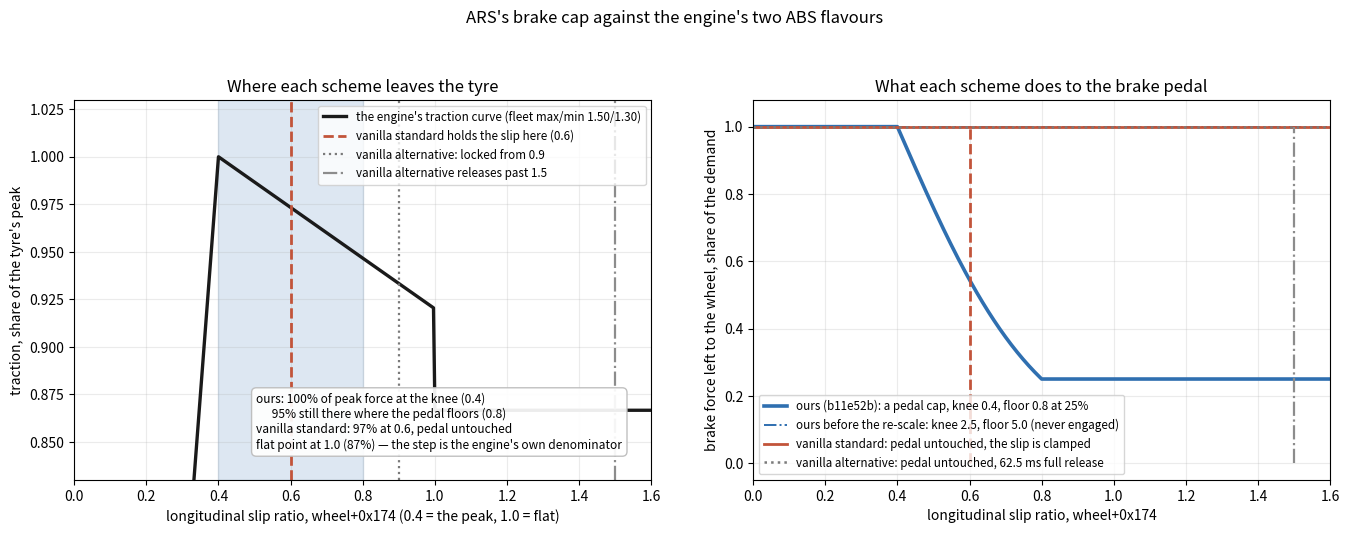

Generate this figure with matplotlib: (Note: this script raises an exception after producing the figure.)
# Question: how does ARS's brake cap compare with the engine's two ABS flavours?
# Run: py "docs\abs-comparison.py"   (writes docs\abs-comparison.png and prints the numbers)
#
# All three are policies over the same quantity: the per-wheel longitudinal slip ratio the tyre
# publishes at wheel+0x174, where 0.4 is the traction peak and 1.0 is the flat point (the curve
# is indexed at field x sfTractionMinAngle with its peak at argument 1.0, wheel.cpp:4465/4497).
#
#   ours (b11e52b)      a proportional cap on the brake pedal: 1.00 at the peak, floored at 0.25
#                       one span later at twice the peak (Racer.cs, AbsKneeSlip / AbsFloorSlip).
#   vanilla standard    WF_ABS, the clamp every fleet car carries via MF_ABS_STD: the modelled
#                       brake slip is held at sfBrakeRatioLimitAbs x sfTractionMinAngleInv = 1.5 x
#                       0.4 = 0.6 while above 5 m/s (wheel.cpp:4580-4599, :4142-4146). The pedal
#                       is untouched.
#   vanilla alternative WF_ABS_ALT (MF_ABS_ALT_STD, on none of the 41 fleet cars): nothing until
#                       the wheel is already locked (slip > 0.9), then a full brake release for
#                       sfBrakeAbsTimer = 62.5 ms once the slip passes sfBrakeAbsLimit = 1.5
#                       (wheel.cpp:5268-5277, released at :3915).
import math
import matplotlib
matplotlib.use("Agg")
import matplotlib.pyplot as plt

PEAK, FLAT = 0.4, 1.0          # in the field: sfTractionPeakAngle / sfTractionMinAngle, and 1.0
MAX, MIN = 1.5, 1.3            # a fleet car's fTractionCurveMax / fTractionCurveMin

KNEE, SPAN, FLOOR = 0.4, 0.4, 0.25     # ours: AbsKneeSlip, the span, AbsBrakeFloor
VANILLA_STD_CLAMP = 1.5 * 0.4          # sfBrakeRatioLimitAbs x sfTractionMinAngleInv
VANILLA_ALT_LOCK = 0.9                 # the engine's own skid/lock line, in the field
VANILLA_ALT_RELEASE = 1.5              # sfBrakeAbsLimit, compared against the raw field


def coefficient(slip):
    argument = slip / PEAK
    if argument < 1.0:
        return MAX * argument
    if argument < 2.5:
        return MAX + (MIN - MAX) * (argument - 1.0) / 2.5
    return MIN


def ours(slip):
    if slip <= KNEE:
        return 1.0
    share = min(1.0, math.tanh((slip - KNEE) / SPAN) / math.tanh(1.0))
    return 1.0 - share * (1.0 - FLOOR)


def ours_old(slip):
    knee, floor_slip, floor = 2.5, 5.0, 0.25
    if slip <= knee:
        return 1.0
    share = min(1.0, math.tanh((slip - knee) / (floor_slip - knee)) / math.tanh(1.0))
    return 1.0 - share * (1.0 - floor)


for slip in (PEAK, VANILLA_STD_CLAMP, KNEE + SPAN, FLAT, 1.5):
    print("slip %.2f (%3.0f%% of the peak): traction %5.2f = %3.0f%% of the peak%s" % (
        slip, 100.0 * slip / PEAK, coefficient(slip), 100.0 * coefficient(slip) / MAX,
        "  <- ours floors the brake here" if abs(slip - (KNEE + SPAN)) < 1e-9 else ""))

figure, (left, right) = plt.subplots(1, 2, figsize=(13.6, 5.4))

slips = [i * 1.6 / 400.0 for i in range(401)]
left.plot(slips, [coefficient(s) / MAX for s in slips], color="#1a1a1a", linewidth=2.4,
          label="the engine's traction curve (fleet max/min 1.50/1.30)")
left.axvspan(KNEE, KNEE + SPAN, color="#2f6fb0", alpha=0.16)
left.axvline(VANILLA_STD_CLAMP, color="#c2543a", linewidth=2.0, linestyle="--",
             label="vanilla standard holds the slip here (0.6)")
left.axvline(VANILLA_ALT_LOCK, color="#7a7a7a", linewidth=1.6, linestyle=":",
             label="vanilla alternative: locked from 0.9")
left.axvline(VANILLA_ALT_RELEASE, color="#8c8c8c", linewidth=1.6, linestyle="-.",
             label="vanilla alternative releases past 1.5")
left.text(0.505, 0.845,
          "ours: 100% of peak force at the knee (0.4)\n"
          "      95% still there where the pedal floors (0.8)\n"
          "vanilla standard: 97% at 0.6, pedal untouched\n"
          "flat point at 1.0 (87%) — the step is the engine's own denominator",
          fontsize=8.6, va="bottom", ha="left",
          bbox=dict(boxstyle="round,pad=0.4", facecolor="white", edgecolor="#bbbbbb", alpha=0.92))
left.set_title("Where each scheme leaves the tyre")
left.set_xlabel("longitudinal slip ratio, wheel+0x174 (0.4 = the peak, 1.0 = flat)")
left.set_ylabel("traction, share of the tyre's peak")
left.set_ylim(0.83, 1.03)
left.set_xlim(0.0, 1.6)
left.grid(alpha=0.25)
left.legend(loc="upper right", fontsize=8.4)

right.plot(slips, [ours(s) for s in slips], color="#2f6fb0", linewidth=2.6,
           label="ours (b11e52b): a pedal cap, knee 0.4, floor 0.8 at 25%")
right.plot(slips, [ours_old(s) for s in slips], color="#2f6fb0", linewidth=1.4, linestyle="-.",
           label="ours before the re-scale: knee 2.5, floor 5.0 (never engaged)")
right.plot(slips, [1.0 for s in slips], color="#c2543a", linewidth=2.0,
           label="vanilla standard: pedal untouched, the slip is clamped")
right.plot(slips, [1.0 for s in slips], color="#7a7a7a", linewidth=1.8, linestyle=":",
           label="vanilla alternative: pedal untouched, 62.5 ms full release")
right.plot([VANILLA_STD_CLAMP, VANILLA_STD_CLAMP], [0.0, 1.0], color="#c2543a", linewidth=2.0, linestyle="--")
right.plot([VANILLA_ALT_RELEASE, VANILLA_ALT_RELEASE], [0.0, 1.0], color="#8c8c8c", linewidth=1.6, linestyle="-.")
right.set_title("What each scheme does to the brake pedal")
right.set_xlabel("longitudinal slip ratio, wheel+0x174")
right.set_ylabel("brake force left to the wheel, share of the demand")
right.set_ylim(-0.05, 1.08)
right.set_xlim(0.0, 1.6)
right.grid(alpha=0.25)
right.legend(loc="lower left", fontsize=8.4)

figure.suptitle("ARS's brake cap against the engine's two ABS flavours", fontsize=12)
figure.tight_layout(rect=(0, 0, 1, 0.94))
figure.savefig("docs/abs-comparison.png", dpi=140)
print("wrote docs/abs-comparison.png")
